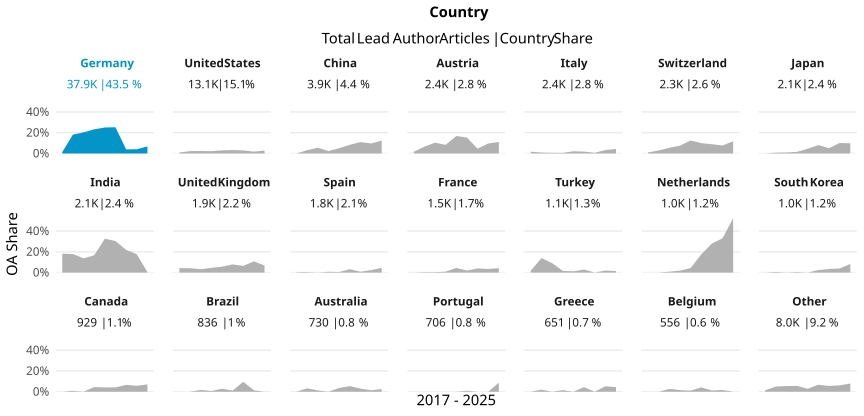

Values plotted in this chart, from the file beside it:
country_name_fct, cr_year, articles, cc_total, prop
Germany, '17, 3300, 43, 0.01303
Germany, '18, 5599, 1016, 0.1815
Germany, '19, 5026, 1021, 0.2031
Germany, '20, 4801, 1118, 0.2329
Germany, '21, 3780, 945, 0.25
Germany, '22, 4567, 1153, 0.2525
Germany, '23, 4085, 162, 0.03966
Germany, '24, 4380, 178, 0.04064
Germany, '25, 2354, 160, 0.06797
United States, '17, 1164, 11, 0.00945
United States, '18, 1325, 30, 0.02264
United States, '19, 1783, 42, 0.02356
United States, '20, 1851, 41, 0.02215
United States, '21, 1628, 49, 0.0301
United States, '22, 1457, 48, 0.03294
United States, '23, 1509, 45, 0.02982
United States, '24, 1590, 28, 0.01761
United States, '25, 823, 23, 0.02795
China, '17, 414, 0, 0
China, '18, 435, 14, 0.03218
China, '19, 434, 24, 0.0553
China, '20, 512, 12, 0.02344
China, '21, 415, 21, 0.0506
China, '22, 480, 40, 0.08333
China, '23, 484, 53, 0.1095
China, '24, 415, 40, 0.09639
China, '25, 273, 34, 0.1245
Austria, '17, 311, 5, 0.01608
Austria, '18, 337, 22, 0.06528
Austria, '19, 308, 32, 0.1039
Austria, '20, 373, 31, 0.08311
Austria, '21, 208, 35, 0.1683
Austria, '22, 222, 34, 0.1532
Austria, '23, 301, 14, 0.04651
Austria, '24, 197, 19, 0.09645
Austria, '25, 190, 21, 0.1105
Italy, '17, 179, 3, 0.01676
Italy, '18, 238, 2, 0.008403
Italy, '19, 314, 2, 0.006369
Italy, '20, 353, 2, 0.005666
Italy, '21, 283, 6, 0.0212
Italy, '22, 274, 5, 0.01825
Italy, '23, 320, 2, 0.00625
Italy, '24, 329, 11, 0.03343
Italy, '25, 114, 5, 0.04386
Switzerland, '17, 387, 4, 0.01034
Switzerland, '18, 279, 8, 0.02867
Switzerland, '19, 326, 18, 0.05521
Switzerland, '20, 240, 18, 0.075
Switzerland, '21, 240, 30, 0.125
Switzerland, '22, 231, 23, 0.09957
Switzerland, '23, 224, 20, 0.08929
Switzerland, '24, 222, 17, 0.07658
Switzerland, '25, 128, 15, 0.1172
Japan, '17, 253, 0, 0
Japan, '18, 253, 2, 0.007905
Japan, '19, 314, 3, 0.009554
Japan, '20, 319, 5, 0.01567
Japan, '21, 284, 13, 0.04577
Japan, '22, 211, 17, 0.08057
... 129 more rows
